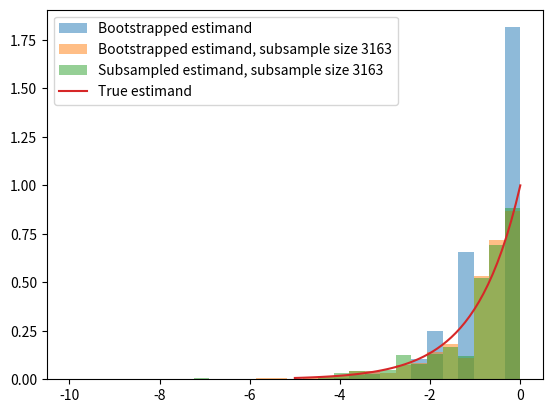

The script that saved this image:
"""Examples which break bootstrap estimation.
"""
from typing import Union, Generator, Optional
from functools import partial
import collections
from collections.abc import Callable
import math
import itertools

import numpy as np
from numpy.typing import ArrayLike
from numpy import random
import matplotlib.pyplot as plt


def subsample_estimator(
    create_subsampler_generator: Callable[
        [ArrayLike, random.Generator], Generator[ArrayLike, None, None]
    ],
    X: ArrayLike,
    estimator: Callable[[ArrayLike], ArrayLike],
    n_batches: Optional[int],
    rng: random.Generator,
) -> ArrayLike:
    """Generate distribution over estimand(X) by subsampling from X n_batches times.

    Parameters
    ----------
    create_subsampler_generator : Callable[[ArrayLike, random.Generator], Generator[ArrayLike]]
        function to create random generator that subsamples X
    X : ArrayLike, shape(n_samples, X_dim)
        input data
    estimator : Callable[[ArrayLike], ArrayLike]
        constructs estimand from (subsample of) X
    n_batches : Optional[int]
        number of subsamples to run; if None, run until generator is exhausted
    rng : random.Generator
        sets seed

    Returns
    -------
    ArrayLike, shape(n_batches, y_dim)
        estimand for each subsample

    """
    subsampler = create_subsampler_generator(X, rng)
    # extract n_batches samples, or *all* samples if n_batches is None
    subsamples = [
        next(subsampler) for _ in range(n_batches)
    ]  # _consume(subsampler, n=n_batches)
    # print(subsamples)
    estimands = np.array(list(map(estimator, subsamples)))

    return estimands


def bootstrap_subsample(
    X: ArrayLike, rng: random.Generator, subsample_size: Union[int, None] = None
) -> ArrayLike:
    if subsample_size is None:
        subsample_size = len(X)
    while True:
        subsample = rng.choice(X, size=subsample_size, replace=True)
        yield subsample


def subsample_without_replacement(
    X: ArrayLike,
    rng: random.Generator,
    subsample_size: Optional[int] = None,
    exhaustive=False,  # only set to True for small # rows of X
) -> ArrayLike:
    if subsample_size is None:
        subsample_size = len(X)
    assert subsample_size <= len(
        X
    ), f"Cannot choose {subsample_size} from {len(X)} points without replacement"

    if exhaustive:
        # yield all subsets of size subsample_size (in random order)
        subsets = _consume(itertools.combinations(range(len(X)), subsample_size))
        rng.shuffle(subsets)
        for subset in subsets:
            yield subset

    else:
        # yield arbitrary subset of size subsample_size
        while True:
            subsample = rng.choice(X, size=subsample_size, replace=False)
            yield subsample


def _consume(iterator, n=None):
    """
    Advance the iterator n-steps ahead. If n is None, consume entirely.
    From https://docs.python.org/3/library/itertools.html#itertools-recipes
    """
    # Use functions that consume iterators at C speed.
    if n is None:
        # feed the entire iterator into a zero-length deque
        collections.deque(iterator, maxlen=0)
    else:
        # advance to the empty slice starting at position n
        next(itertools.islice(iterator, n, n), None)


def _broken_sample_mean_estimator(X: ArrayLike) -> float:
    """
    Regular sample mean unless there are i, j s.t. i!=j where X[i]=X[j]
    in which case misbehaves greatly (returns some value != sample mean)

    Parameters
    ----------
    X : ArrayLike

    Returns
    -------
    float
        broken sample mean
    """
    true_mean = np.mean(X)
    # how many times does each unique value in X appear?
    _, unique_counts = np.unique(X, return_counts=True)
    # misbehave if there are any duplicates
    behave_well = np.all(unique_counts == 1)
    if behave_well:
        return true_mean
    else:
        true_std = np.std(X)
        # if 0 is > 3stdev from mean, return 0, otherwise return true_mean + 10*stdev
        lower, upper = true_mean + 3 * true_std, true_mean - 3 * true_std
        if lower <= 0 and upper >= 0:
            bad_mean = true_mean + 10 * true_std
        else:
            bad_mean = 0

    return bad_mean


def politis_strong_artificial_counterexample(
    n_samples=10_000, n_batches=500, rng=np.random.default_rng(seed=0)
):
    """
    A case where bootstrapping is inconsistent, even with smaller resample size!
    But subsampling without replacement is consistent.
[redacted]
    """

    true_mean = 3
    X = rng.normal(loc=true_mean, size=n_samples)

    subsample_this_data = partial(
        subsample_estimator,
        X=X,
        estimator=_broken_sample_mean_estimator,
        n_batches=n_batches,
        rng=rng,
    )
    subsample_size = math.ceil(
        10
        * n_samples
        ** (1 / 3)  # TODO: this fraction should scale down as len(X) goes up
    )
    bootstrap_broken_means = subsample_this_data(
        create_subsampler_generator=bootstrap_subsample
    )
    bootstrap_broken_means_sample_size = subsample_this_data(
        create_subsampler_generator=partial(
            bootstrap_subsample, subsample_size=subsample_size
        )
    )

    subsample_broken_means = subsample_this_data(
        create_subsampler_generator=partial(
            subsample_without_replacement, subsample_size=subsample_size
        )
    )
    plt.hist(X, density=True, label="X distribution", alpha=0.5)
    plt.hist(
        bootstrap_broken_means,
        density=True,
        label="Bootstrapped broken mean",
        alpha=0.5,
    )
    plt.hist(
        bootstrap_broken_means_sample_size,
        density=True,
        label=f"Bootstrapped broken mean subsample size {subsample_size}",
        alpha=0.5,
    )
    plt.hist(
        subsample_broken_means,
        density=True,
        label=f"Subsampled broken mean without replacement subsample size {subsample_size}",
        alpha=0.5,
    )

    plt.scatter([true_mean], [0], color="r", label="True mean")
    plt.xlabel("x")
    plt.ylabel("P(x)")
    plt.legend()


def _nmax_estimator(X, theta):
    """From 2.3.2 in Politis
    """
    n = len(X)
    estimand = n * (np.max(X) - theta)
    return estimand


def politis_extreme_order_statistic(
    n_samples=100_000, n_batches=1000, rng=np.random.default_rng(seed=0)
):
    """
    Example 2.3.2 -- Unfinished. 
    TODO: CDF?

    Parameters
    ----------
    n_samples : [type], optional
        [description], by default 10_000
    n_batches : int, optional
        [description], by default 500
    rng : [type], optional
        [description], by default np.random.default_rng(seed=0)
    """
    theta = 1
    X = rng.uniform(0, theta, size=n_samples)
    subsample_this_data = partial(
        subsample_estimator,
        X=X,
        estimator=partial(_nmax_estimator, theta=theta),
        n_batches=n_batches,
        rng=rng,
    )

    subsample_size = math.ceil(10 * n_samples ** (1 / 2))

    bootstrap_estimand = subsample_this_data(
        create_subsampler_generator=bootstrap_subsample
    )
    print("Done1")
    bootstrap_estimand_sample_size = subsample_this_data(
        create_subsampler_generator=partial(
            bootstrap_subsample, subsample_size=subsample_size
        )
    )
    print("Done2")
    subsample_estimand = subsample_this_data(
        create_subsampler_generator=partial(
            subsample_without_replacement, subsample_size=subsample_size
        )
    )
    print("Done3")
    bins = np.linspace(-10, 0, 30)
    plt.hist(
        bootstrap_estimand,
        bins=bins,
        density=True,
        label="Bootstrapped estimand",
        alpha=0.5,
    )
    plt.hist(
        bootstrap_estimand_sample_size,
        bins=bins,
        density=True,
        label=f"Bootstrapped estimand, subsample size {subsample_size}",
        alpha=0.5,
    )
    plt.hist(
        subsample_estimand,
        bins=bins,
        density=True,
        label=f"Subsampled estimand, subsample size {subsample_size}",
        alpha=0.5,
    )

    X_plot = np.linspace(-5, 0)
    true_estimand_plot = theta * np.exp(X_plot)
    plt.plot(X_plot, true_estimand_plot, label="True estimand")
    plt.legend()


if __name__ == "__main__":
    politis_extreme_order_statistic()
    plt.show()
